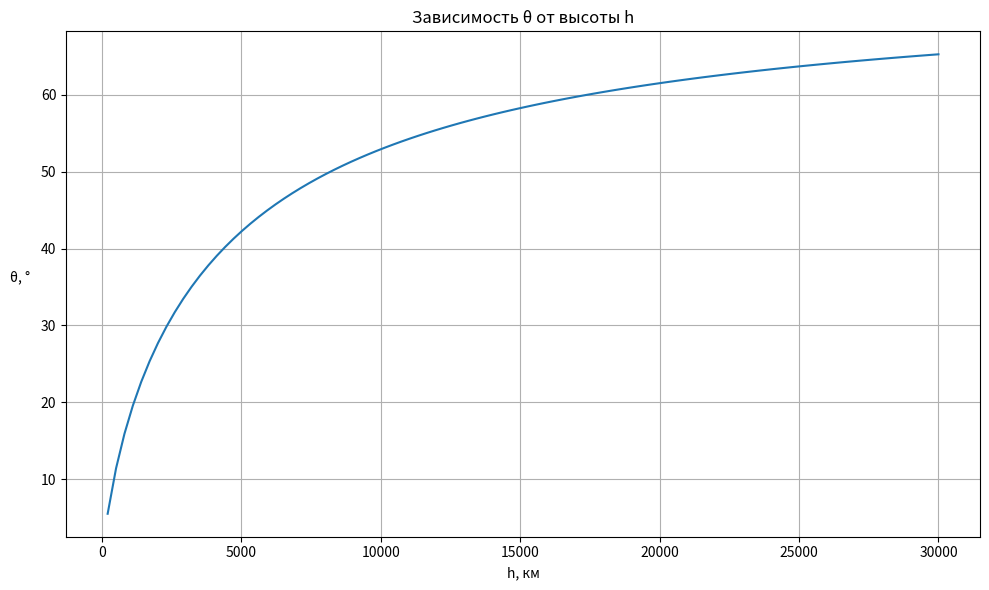

Write Python code to recreate this figure.
import numpy as np
import matplotlib.pyplot as plt

betamin = 15

Rz = 6371218  # Радиус Земли в метрах
h = np.linspace(200000, 30000000, 100)  # Высота в метрах
b = betamin * (np.pi / 180)  # Угол места в радианах (15 градусов)

# Расчет угла тета
teta = np.arccos((Rz * np.cos(b)) / (Rz + h)) - b

plt.figure(figsize=(10, 6))
plt.plot(h / 1000, np.degrees(teta))
plt.xlabel("h, км")
plt.ylabel("θ, °", rotation=0, labelpad=15)
plt.title("Зависимость θ от высоты h")
plt.grid(True)
plt.tight_layout()
plt.show()
